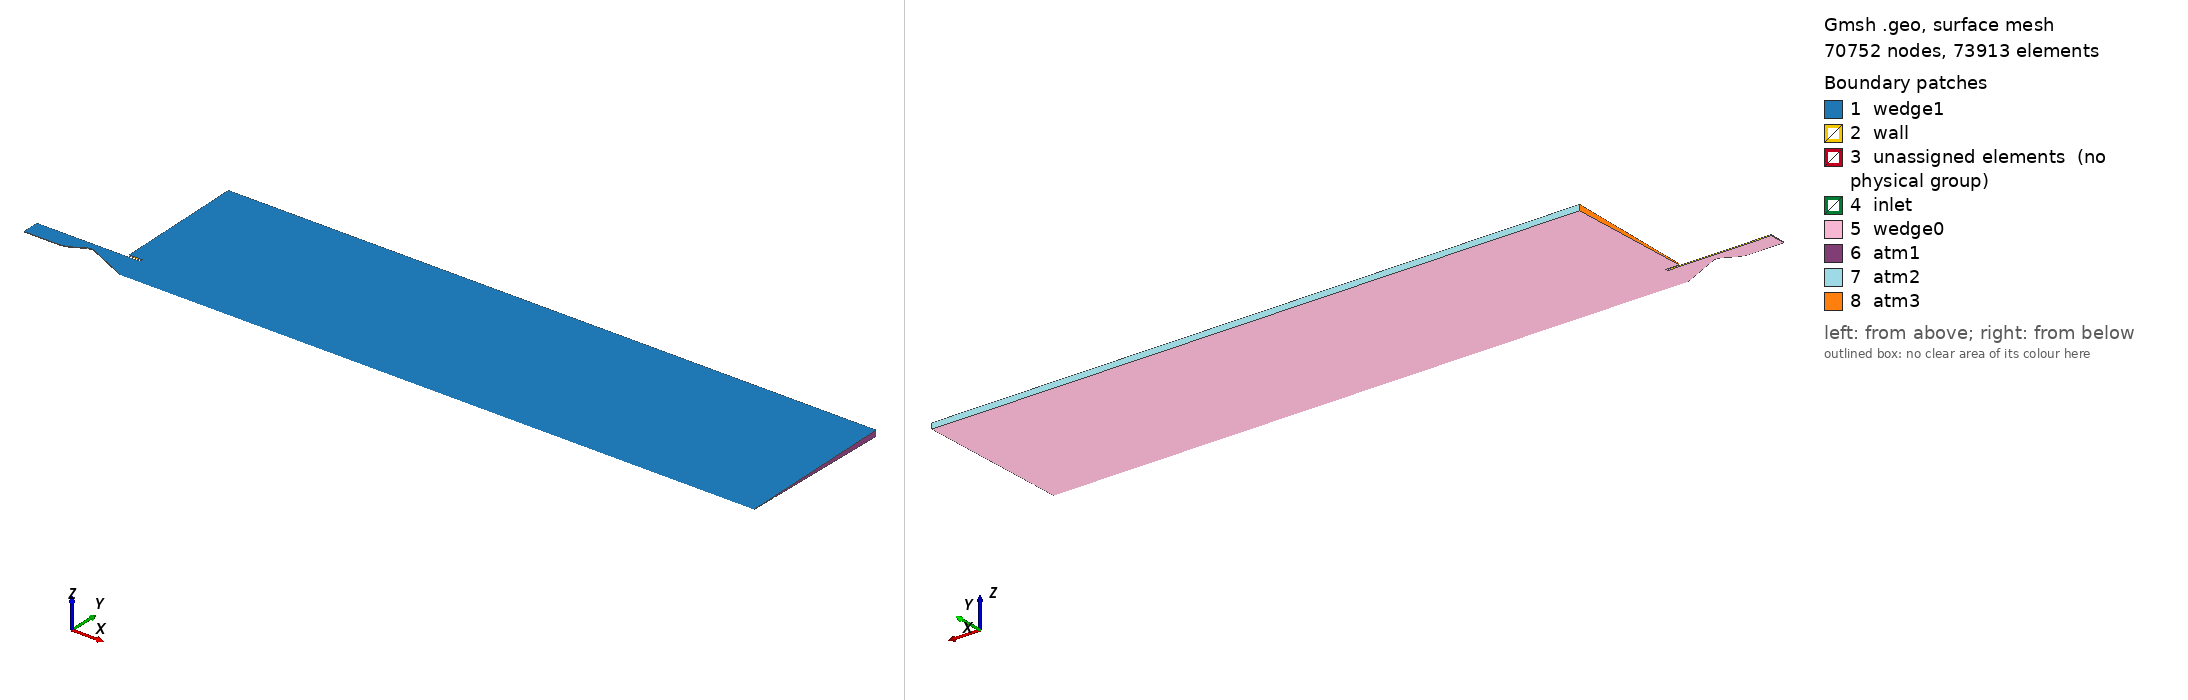

Gmsh geometry script, surface-meshed: 70752 nodes, 73913 surface elements. Boundary patches (legend numbers): 1 wedge1, 2 wall, 3 unassigned elements (no physical group), 4 inlet, 5 wedge0, 6 atm1, 7 atm2, 8 atm3. Left view from above one corner, right view from below the opposite corner. Legend entries are the model's physical surfaces; 'unassigned elements' are surfaces in no physical group. The drawing asked Gmsh for element sizes between 1% and 20% of the model's largest extent; the script's own settings can give other sizes.

=== aerospike-structured.geo (drawn) ===

// SetFactory("OpenCASCADE");
gridsize_s = 0.001;
gridsize_By = 0.0025;
gridsize_Bx = 0.002;
gridsize_B = 0.008;

x = {0.0, 0.05, 0.050922488300214876, 0.05184497660042974, 0.052767464900644614, 0.05368995320085948, 0.05461244150107435, 0.05553492980128922, 0.05645741810150409, 0.05737990640171896, 0.05830239470193383, 0.059224883002148704, 0.06014737130236357, 0.061069859602578436, 0.06199234790279331, 0.06291483620300818, 0.06383732450322305, 0.06475981280343791, 0.0656823011036528, 0.06660478940386766, 0.06752727770408253, 0.06844976600429739, 0.06937225430451227, 0.07029474260472714, 0.071217230904942, 0.07213971920515688, 0.07306220750537175, 0.07398469580558661, 0.0749071841058015, 0.07582967240601636, 0.07675216070623123, 0.07767464900644609, 0.07859713730666096, 0.07951962560687584, 0.0804421139070907, 0.08136460220730557, 0.08228709050752045, 0.08320957880773532, 0.08413206710795018, 0.08505455540816506, 0.08597704370837991, 0.0868995320085948, 0.08782202030880966, 0.08874450860902452, 0.0896669969092394, 0.09058948520945427, 0.09150622691845116, 0.09242296862744803, 0.15333971033644492};
y = {0.014634186784812389, 0.014634186784812389, 0.014645758241241563, 0.014680494483225177, 0.014738461336095958, 0.014819769204155953, 0.014924574130079943, 0.015053079311321063, 0.015205537108382038, 0.015382251592212008, 0.015583581692429606, 0.01580994502527984, 0.016061822501126984, 0.0163397638370706, 0.016644394132540784, 0.016976421706625285, 0.017336647448328697, 0.017725975998999006, 0.01814542917542568, 0.018596162160625256, 0.0190794831485976, 0.01959679822702122, 0.020129397095474552, 0.02066199596392789, 0.021194594832381224, 0.021727193700834556, 0.022259792569287895, 0.022792391437741234, 0.023324990306194567, 0.0238575891746479, 0.024390188043101238, 0.02492278691155457, 0.02545538578000791, 0.02598798464846124, 0.026520583516914574, 0.027040131615583562, 0.027501042467682323, 0.0279035302217017, 0.028251404168645695, 0.028547693514669716, 0.028794803546700113, 0.028994626909652686, 0.02914862348744643, 0.029257877513652265, 0.02932313749866273, 0.029344842575577068, 0.029258385845927198, 0.028989164883760216, -0.0};

L = x[#x[]-1];
R = 0.024517759651274465 + y[0];

Point(1) = {0, R, 0, gridsize_s};
Point(2) = {L, R, 0, gridsize_s};
// Point(3) = {L, 0, 0, gridsize_s};
// Point(4) = {0, R, 0, gridsize_s};

pList[0] = 1;
For i In {0: #x[]-1}
    pList[i] = newp;
    Point(pList[i]) = {x[i], y[i], 0, gridsize_s};
EndFor
BSpline(2001) = pList[];


o1 = 0.005;
o2 = 0.02;

A  = 6*R;
B  = 4*A;




Point(1001) = {L+B, 0, 0, gridsize_B};
Point(10010) = {L+B, R, 0, gridsize_B};
Point(10015) = {L+B, R+o1, 0, gridsize_B};

Point(1002) = {L+B, A, 0, gridsize_B};
Point(10025) = {L, A, 0, gridsize_B};
Point(1003) = {L-o2, A, 0, gridsize_B};
Point(1004) = {L-o2, R+o1, 0, gridsize_B};
Point(1005) = {L, R+o1, 0, gridsize_Bx};


Line(1) = {1, 2};
Line(2) = {2, pList[#pList[] - 1]};
Line(4) = {pList[0], 1};

Line(5) = {2, 10010};
Line(6) = {10010,1001};
Line(7) = {1001, pList[#pList[] - 1]};

Line(8) = {10010, 10015};
Line(9) = {10015, 1002};
Line(10) = {1002, 10025};
Line(11) = {10025, 1003};
Line(12) = {1003, 1004};
Line(13) = {1004, 1005};
Line(14) = {1005, 2};
Line(15) = {10015, 1005};
Line(16) = {10025, 1005};
// Line(14) = {10015, 1005};



Line Loop(101) = {1, 2, -2001, 4};
Line Loop(102) = {5, 6, 7, -2};
Line Loop(103) = {8, 15, 14, 5};
Line Loop(104) = {9, 10, 16, -15};
Line Loop(105) = {11, 12, 13, -16};
// // Line Loop(110) = {1, 5, 6, 8, 9, 10, 11, 12, -2001, 4};
// // Line Loop(104) = {}

Plane Surface(1) = 101;
Plane Surface(2) = 102;
Plane Surface(3) = 103;
Plane Surface(4) = 104;
Plane Surface(5) = 105;

Transfinite Line{4, 2} = Ceil(R/gridsize_s);
Transfinite Line{2001, 1} = Ceil(L/gridsize_s);


Transfinite Line{2, 6} = Ceil(R/gridsize_s);
Transfinite Line{5, 7} = Ceil((B)/gridsize_Bx);


Transfinite Line{7, 15} = Ceil((B)/gridsize_Bx);
Transfinite Line{8, 14} = Ceil((o1)/gridsize_s);

// Transfinite Line{15, 10} = Ceil((B)/gridsize_Bx);
// Transfinite Line{12, 16, 9} = Ceil((A - o1 - R)/gridsize_By);
// Transfinite Line{11, 13} = Ceil((o2)/gridsize_Bx);


// Transfinite Surface{1};
// Recombine Surface{1};


Transfinite Surface{1, 2, 3};
Recombine Surface{1, 2, 3, 4, 5};

// 
// Transfinite Surface{1, 2, 3, 4, 5};
// Recombine Surface{1, 2, 3, 4, 5};

Rotate {{1,0,0},{0,0,0},1*Pi/180.0}
{
	Surface{1,2,3, 4, 5};
    // Recombine;
}
extr[] = Extrude { {1,0.0,0}, {0,0.0,0.0},  -2*Pi/180.0} { 
    Surface{1, 2, 3, 4, 5}; 
    Layers{1};
    Recombine;
};
//Coherence;



// Color Brown {Surface{extr[24]};} // wall

Physical Surface("wedge0", 1) = {extr[0], extr[6], extr[11], extr[17], extr[23]};
Physical Surface("wedge1", 2) = {extr[1], extr[7], extr[12], extr[18], extr[24]};
Physical Surface("atm1", 3) = {extr[9], extr[13], extr[19]};
Physical Surface("atm2", 4) = {extr[20], extr[25]};
Physical Surface("atm3", 5) = {extr[26]};
Physical Surface("wall", 6) = {extr[2], extr[4], extr[15], extr[27]};
Physical Surface("inlet", 7) = {extr[5]};

//Physical Surface("test", 8) = {extr[28]};



Physical Volume("vol1", 10000) = {1, 2, 3, 4, 5};
// Physical Surface("inlet", 1001) = {inlet_s};
// // Physical Surface("outlet", 1002) = {outlet_s};
// // Physical Surface("wall", 1003) = {extr[3]};
// Physical Surface("wedge0", 1) = {extr[0], extr[5], extr[10]};
// Physical Surface("wedge1", 2) = {extr[1], extr[6], extr[11]};
// Physical Surface("atm1", 3) = {extr[7], extr[12], extr[13]};
// Physical Surface("atm2", 4) = {extr[14]};
// Physical Surface("atm3", 5) = {extr[15]};
// Physical Surface("wall", 7) = {extr[3], extr[16], extr[17]};
// Physical Surface("inlet", 8) = {extr[4]};
